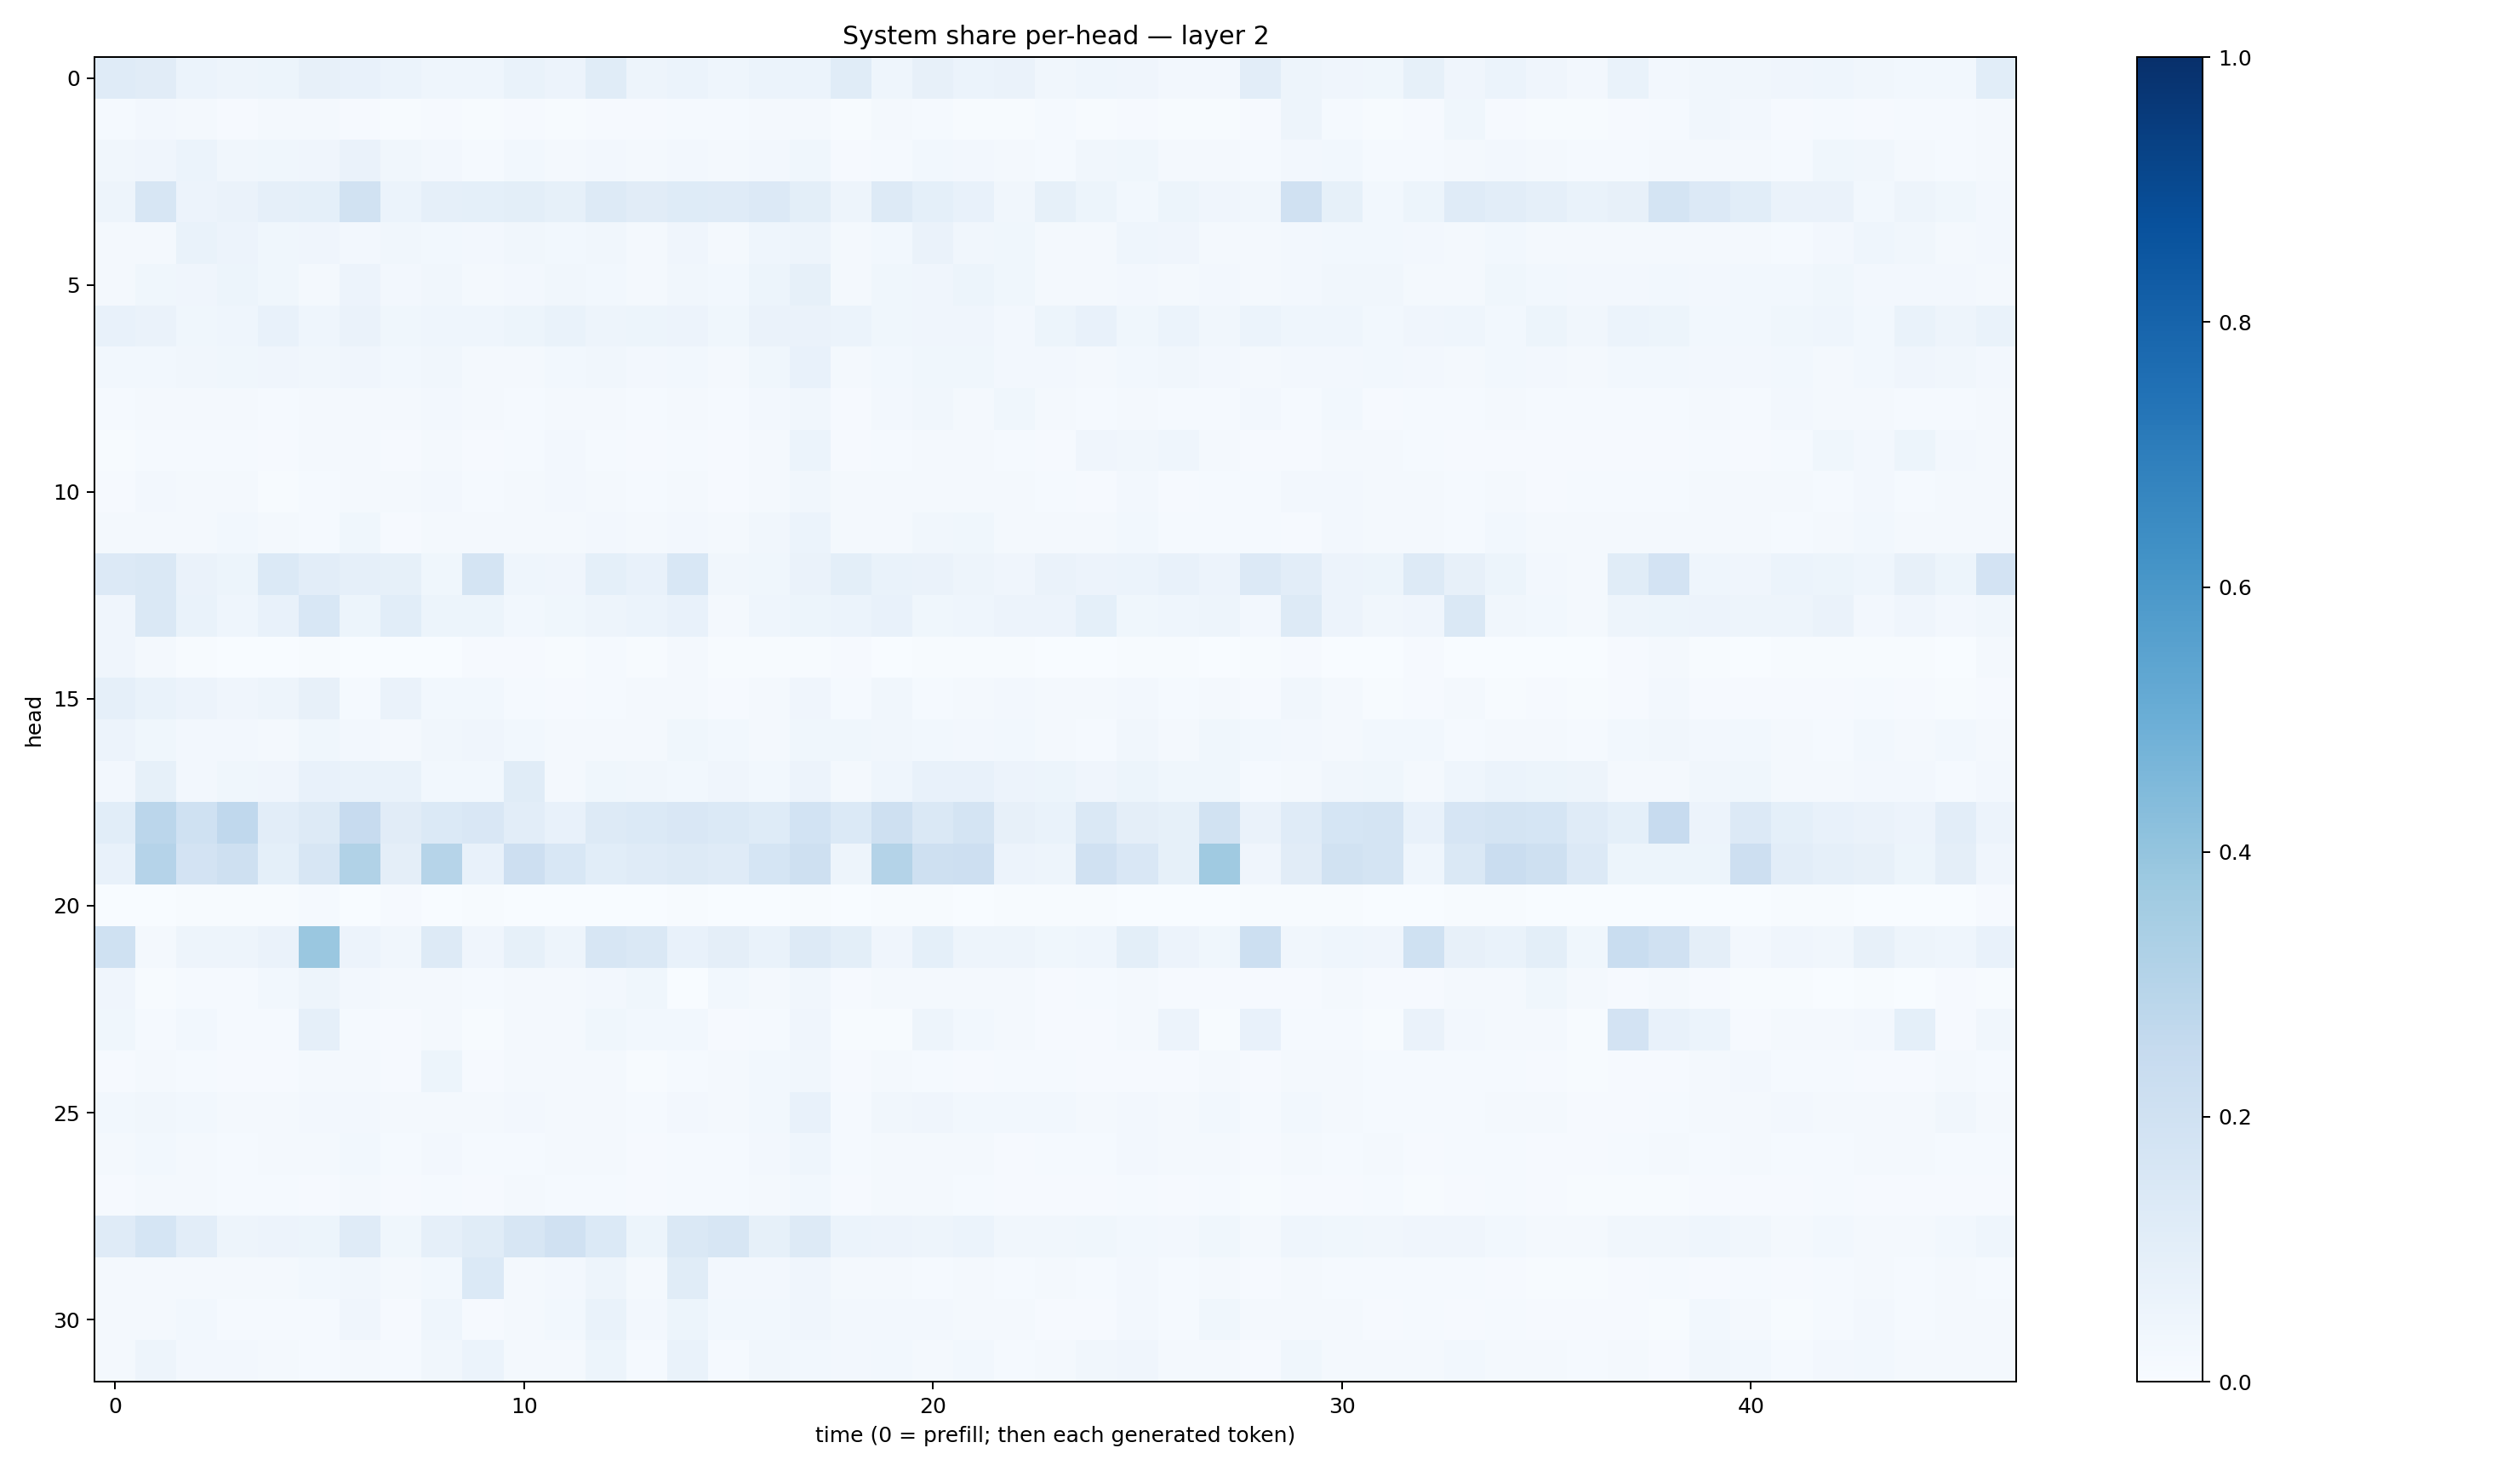

Values plotted in this chart, from the file beside it:
0.11943162, 0.11083602, 0.05927477, 0.05060499, 0.05353286, 0.08201431, 0.07655659, 0.061575226, 0.045180555, 0.043998923, 0.06769484, 0.05675522, 0.11666085, 0.050075315, 0.059815887, 0.045967214, 0.059541237, 0.06110796, 0.114607885, 0.043173086, 0.081892945, 0.060662314, 0.06423656, 0.033113666
0.01418, 0.02583, 0.0168, 0.009016, 0.01583, 0.02114, 0.01014, 0.006956, 0.008743, 0.004709, 0.008588, 0.005565, 0.00813, 0.008731, 0.01539, 0.01197, 0.01644, 0.01877, 0.006015, 0.02205, 0.01397, 0.007297, 0.007536, 0.0143
0.03386, 0.04062, 0.06054, 0.03439, 0.03824, 0.03989, 0.06493, 0.03306, 0.02641, 0.01469, 0.0312, 0.0161, 0.02588, 0.02056, 0.02593, 0.02132, 0.02491, 0.03644, 0.009166, 0.0156, 0.02886, 0.02428, 0.02229, 0.01333
0.04775, 0.16, 0.056, 0.06318, 0.08704, 0.09046, 0.1899, 0.0612, 0.08662, 0.09015, 0.09999, 0.08453, 0.131, 0.1133, 0.1224, 0.1196, 0.1336, 0.1001, 0.04874, 0.1306, 0.09242, 0.07064, 0.03447, 0.08538
0.01729, 0.01933, 0.06957, 0.05745, 0.03639, 0.03939, 0.0261, 0.03314, 0.02855, 0.02421, 0.03201, 0.0282, 0.03468, 0.02039, 0.04008, 0.02156, 0.0454, 0.04876, 0.01572, 0.03023, 0.06323, 0.03282, 0.03693, 0.02062
0.01993, 0.03623, 0.03951, 0.05096, 0.03759, 0.02239, 0.05728, 0.02459, 0.03434, 0.01705, 0.02577, 0.03469, 0.03054, 0.02238, 0.03372, 0.0285, 0.05224, 0.08444, 0.01777, 0.03577, 0.04082, 0.05232, 0.03602, 0.02288
0.07601, 0.06357, 0.03826, 0.04311, 0.07374, 0.04474, 0.06277, 0.03723, 0.04539, 0.04498, 0.05109, 0.06691, 0.04928, 0.05377, 0.05507, 0.03584, 0.06299, 0.06374, 0.05984, 0.03696, 0.04154, 0.04039, 0.02349, 0.05275
0.02738, 0.02997, 0.03169, 0.03764, 0.03971, 0.0316, 0.04162, 0.03044, 0.03272, 0.01775, 0.02156, 0.02869, 0.03353, 0.02424, 0.02831, 0.02244, 0.03888, 0.07345, 0.02268, 0.02872, 0.03573, 0.03733, 0.02472, 0.02463
0.01263, 0.01624, 0.01658, 0.02238, 0.01176, 0.01949, 0.0196, 0.02292, 0.02401, 0.01567, 0.01467, 0.0217, 0.01686, 0.01292, 0.02158, 0.01513, 0.02439, 0.03454, 0.01111, 0.02487, 0.03127, 0.02271, 0.03566, 0.01637
0.007736, 0.01306, 0.01485, 0.01383, 0.01165, 0.01965, 0.01913, 0.009592, 0.01761, 0.009915, 0.01435, 0.02381, 0.0145, 0.009162, 0.012, 0.009818, 0.01667, 0.0599, 0.0108, 0.01322, 0.01614, 0.01889, 0.01389, 0.01005
0.01161, 0.02374, 0.01603, 0.02034, 0.006217, 0.01461, 0.01753, 0.01602, 0.02417, 0.01176, 0.01683, 0.02452, 0.01862, 0.01371, 0.0169, 0.01112, 0.02306, 0.0341, 0.01898, 0.02028, 0.02067, 0.02041, 0.01913, 0.01482
0.01734, 0.02106, 0.01689, 0.03115, 0.01883, 0.01477, 0.03519, 0.0114, 0.01841, 0.01776, 0.01715, 0.0202, 0.02386, 0.02047, 0.02408, 0.0173, 0.03135, 0.06032, 0.01954, 0.02197, 0.03274, 0.03791, 0.01907, 0.01868
0.1336, 0.1483, 0.06601, 0.05464, 0.1391, 0.1039, 0.08743, 0.08449, 0.03575, 0.1738, 0.04459, 0.04273, 0.09052, 0.07207, 0.1531, 0.03502, 0.03823, 0.06486, 0.09881, 0.06677, 0.06629, 0.05052, 0.04224, 0.06486
0.03939, 0.1455, 0.06696, 0.04521, 0.07121, 0.1535, 0.05183, 0.1067, 0.05264, 0.05239, 0.03001, 0.03793, 0.04881, 0.05884, 0.07781, 0.01685, 0.04629, 0.0522, 0.06227, 0.07244, 0.03853, 0.0461, 0.0569, 0.0573
0.03994, 0.0191, 0.006351, 0.002648, 0.003837, 0.003925, 0.003481, 0.002365, 0.002592, 0.01141, 0.009509, 0.00585, 0.01323, 0.0072, 0.01713, 0.004779, 0.006256, 0.005236, 0.009993, 0.003736, 0.007656, 0.00646, 0.004003, 0.003822
0.08684, 0.06939, 0.05725, 0.04001, 0.04688, 0.08104, 0.0143, 0.0655, 0.02745, 0.03023, 0.01193, 0.01105, 0.01539, 0.01972, 0.01688, 0.008972, 0.02025, 0.04077, 0.01546, 0.03152, 0.01519, 0.01975, 0.027, 0.02102
0.05657, 0.03641, 0.02647, 0.02648, 0.01662, 0.03881, 0.02689, 0.01987, 0.03205, 0.03989, 0.02922, 0.01749, 0.0217, 0.01721, 0.03733, 0.02951, 0.02199, 0.03551, 0.03784, 0.03441, 0.03036, 0.02377, 0.03083, 0.0205
0.02549, 0.08484, 0.02688, 0.03791, 0.04129, 0.07517, 0.06743, 0.06651, 0.03051, 0.02876, 0.1166, 0.01898, 0.03898, 0.03397, 0.02899, 0.04107, 0.03081, 0.05507, 0.02248, 0.0433, 0.07184, 0.07405, 0.05704, 0.0526
0.1057, 0.2834, 0.1999, 0.268, 0.1038, 0.1262, 0.2422, 0.1123, 0.1401, 0.1502, 0.1037, 0.07538, 0.1275, 0.1374, 0.1492, 0.1368, 0.1223, 0.186, 0.1369, 0.206, 0.146, 0.172, 0.08184, 0.06859
0.07417, 0.3018, 0.1818, 0.208, 0.09318, 0.1632, 0.315, 0.09633, 0.297, 0.07484, 0.2129, 0.1536, 0.1065, 0.1198, 0.1317, 0.119, 0.1682, 0.207, 0.0469, 0.3064, 0.2099, 0.2119, 0.05771, 0.04961
0.003738, 0.002939, 0.005845, 0.00391, 0.00551, 0.0144, 0.002954, 0.00816, 0.00289, 0.006729, 0.0004747, 0.00163, 0.003814, 0.00106, 0.004149, 0.001082, 0.002677, 0.004896, 0.002032, 0.006096, 0.004335, 0.00326, 0.004462, 0.007123
0.2014, 0.02136, 0.04828, 0.04717, 0.06459, 0.3831, 0.05501, 0.035, 0.1255, 0.03958, 0.08358, 0.04799, 0.1582, 0.1422, 0.07481, 0.09579, 0.06821, 0.1309, 0.1007, 0.04004, 0.09259, 0.04783, 0.04969, 0.03825
0.0398, 0.00505, 0.01291, 0.01435, 0.02799, 0.04808, 0.02621, 0.01884, 0.01945, 0.01242, 0.02266, 0.01789, 0.02643, 0.03772, 0.003593, 0.02789, 0.01937, 0.03218, 0.01063, 0.01916, 0.02003, 0.01646, 0.01932, 0.008584
0.03595, 0.01377, 0.02881, 0.01515, 0.01515, 0.08824, 0.0126, 0.008486, 0.01769, 0.005754, 0.01566, 0.01717, 0.03559, 0.02993, 0.0292, 0.008556, 0.01236, 0.04081, 0.00687, 0.004862, 0.04728, 0.03044, 0.02236, 0.0103
0.01071, 0.01621, 0.01258, 0.0111, 0.008699, 0.01653, 0.01899, 0.007969, 0.05318, 0.008879, 0.01566, 0.01683, 0.01602, 0.007739, 0.01282, 0.01845, 0.02893, 0.03392, 0.009952, 0.02325, 0.01337, 0.01078, 0.01203, 0.01409
0.02746, 0.0329, 0.02738, 0.01782, 0.02047, 0.02382, 0.02677, 0.01682, 0.01569, 0.01585, 0.02445, 0.02236, 0.01733, 0.01265, 0.02393, 0.01741, 0.02766, 0.07293, 0.015, 0.03218, 0.04218, 0.02885, 0.02929, 0.02892
0.01783, 0.02882, 0.01642, 0.01447, 0.01848, 0.01881, 0.02801, 0.01484, 0.02574, 0.01357, 0.0148, 0.01718, 0.0195, 0.01005, 0.01529, 0.01458, 0.02716, 0.04536, 0.01428, 0.01982, 0.01622, 0.0179, 0.0104, 0.01184
0.008221, 0.01576, 0.01597, 0.01195, 0.0125, 0.01016, 0.0213, 0.008518, 0.01557, 0.01096, 0.01571, 0.01291, 0.01307, 0.008388, 0.0124, 0.01476, 0.02175, 0.02933, 0.00973, 0.01971, 0.01948, 0.01373, 0.008936, 0.00858
0.1175, 0.1713, 0.103, 0.04937, 0.05717, 0.05371, 0.1176, 0.03637, 0.08877, 0.1136, 0.1628, 0.1988, 0.1371, 0.05401, 0.1427, 0.159, 0.083, 0.1261, 0.0615, 0.05596, 0.04954, 0.06243, 0.0327, 0.03134
0.0208, 0.017, 0.01929, 0.01761, 0.01616, 0.03089, 0.03294, 0.01966, 0.0287, 0.138, 0.02264, 0.0254, 0.04724, 0.01863, 0.1149, 0.02623, 0.02599, 0.03961, 0.02177, 0.02033, 0.0153, 0.02248, 0.0125, 0.01936
0.02031, 0.01967, 0.02932, 0.01391, 0.01339, 0.01557, 0.04072, 0.01044, 0.0449, 0.01169, 0.01978, 0.02985, 0.06666, 0.025, 0.05127, 0.02867, 0.02854, 0.03968, 0.02366, 0.02486, 0.02349, 0.02107, 0.01633, 0.008575
0.02009, 0.04718, 0.02618, 0.02427, 0.01734, 0.01391, 0.02095, 0.0126, 0.0322, 0.05994, 0.02003, 0.02088, 0.05245, 0.01267, 0.06743, 0.01467, 0.03192, 0.02918, 0.02713, 0.0286, 0.02218, 0.02814, 0.01506, 0.01956
